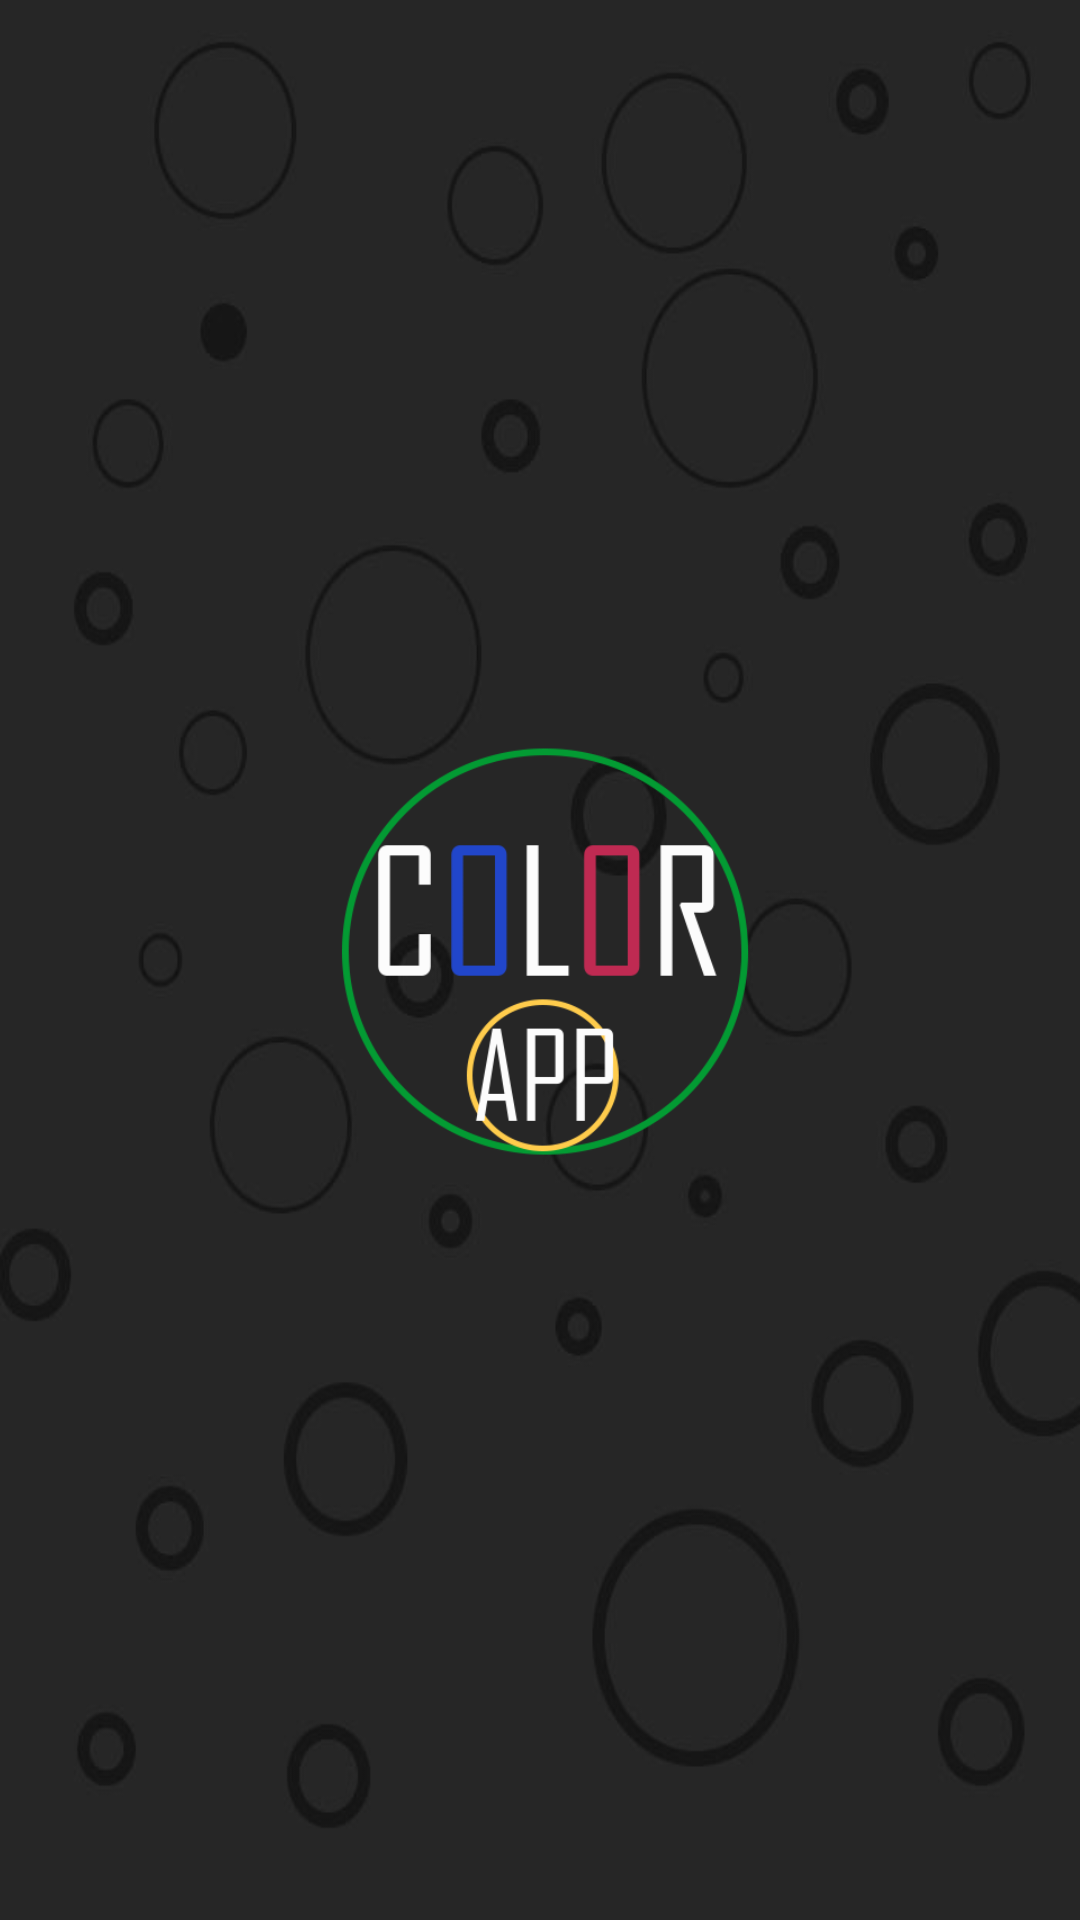

Write the Android layout XML for this screen, with the resource values it uses.
<!-- AndroidManifest.xml: application theme AppTheme -->
<!-- res/layout/activity_splash.xml -->
<?xml version="1.0" encoding="utf-8"?>
<LinearLayout xmlns:android="http://schemas.android.com/apk/res/android"
    xmlns:app="http://schemas.android.com/apk/res-auto"
    xmlns:tools="http://schemas.android.com/tools"
    android:layout_width="match_parent"
    android:layout_height="match_parent"
    android:gravity="center"
    android:orientation="vertical"
    android:background="@drawable/fondo_thema"
    tools:context=".Splash">

    <ImageView
        android:id="@+id/logo_app"
        android:background="@drawable/logo"
        android:layout_width="150dp"
        android:transitionName="logo_appT"
        android:layout_height="150dp" />

</LinearLayout>
<!-- resources referenced by this layout -->
<resources>
  <!-- drawable fondo_thema: jpg bitmap (drawable, 30605 bytes) -->
  <!-- drawable logo: png bitmap (drawable, 17328 bytes) -->
  <style name="AppTheme" parent="Theme.AppCompat.Light.NoActionBar">
          
          <item name="colorPrimary">@color/colorPrimary</item>
          <item name="colorPrimaryDark">@color/colorPrimaryDark</item>
          <item name="colorAccent">@color/colorAccent</item>
          <item name="android:alertDialogTheme">@style/ca</item>
          <item name="android:textColorPrimary">#fff</item>
          <item name="android:textColorSecondary">#b4b4b4</item>
      </style>
  <color name="colorPrimary">#3F51B5</color>
  <color name="colorPrimaryDark">#303F9F</color>
  <color name="colorAccent">#ffcc4c</color>
  <style name="ca" parent="Base.Theme.AppCompat.Dialog.Alert">
  
          <item name="android:background">@android:color/black</item>
          <item name="android:textColor">@android:color/white</item>
      </style>
</resources>
